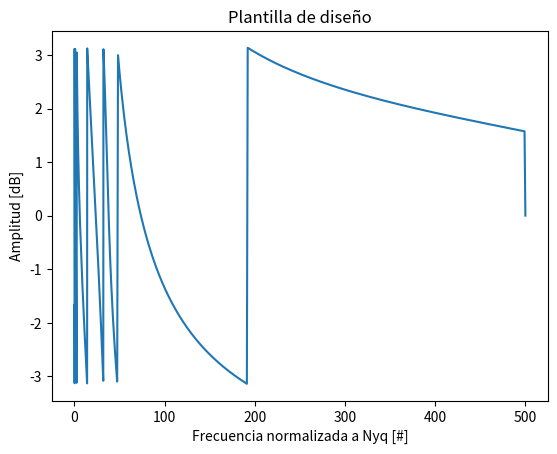
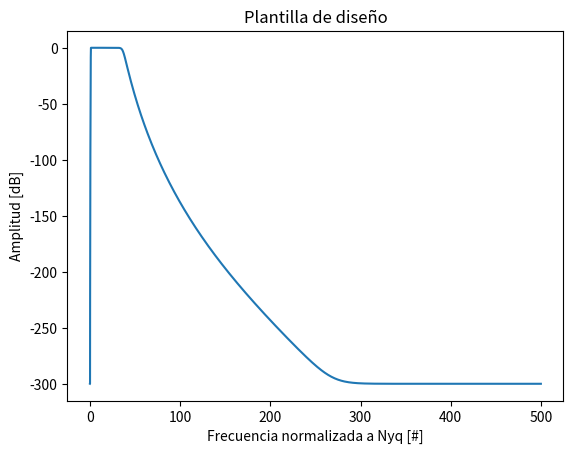
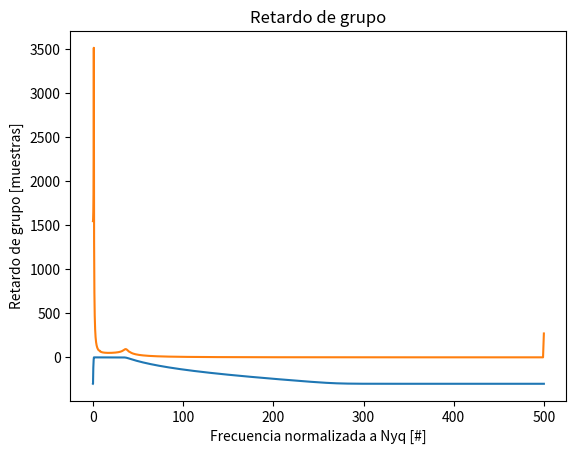

Generate these figures, in order, with matplotlib: (Note: this script raises an exception after producing the figures.)
# -*- coding: utf-8 -*-
"""
Created on Wed May 28 18:15:12 2025

[redacted]
"""


import numpy as np
from scipy import signal as sig
from scipy.signal import correlate, find_peaks
import matplotlib.pyplot as plt
import scipy.io as sio

#%%diseño filtro

aprox_name = 'butter'
# aprox_name = 'cheby1'
# aprox_name = 'cheby2'
# aprox_name = 'ellip'
fs = 1000
nyq_frec = fs/2
fpass= np.array([1.0,35.0]) #banda de paso wp
ripple = 1#dB osea debería modificar la plantilla si uso filtfilt
fstop= ([.1,50.]) #comienzo banda de atenuación, hasta 50 (interferencia de la red eléctrica)
attenuation =40#dB

#para una comparacio njusta, cambio los parametros para el filt filt
# s = 1000
# nyq_frec = fs/2
# fpass= np.array([1.0,35.0]) #banda de paso wp
# ripple = 0.5#dB osea debería modificar la plantilla si uso filtfilt
# fstop= ([.1,50.]) #comienzo banda de atenuación, hasta 50 (interferencia de la red eléctrica)
# attenuation =20#dB



#esperamos una rta lineal
#esperamos retardo cte, porque introduce un retardo de fase
#sabemos por fourier que si pasamos por un sistema LTI, si tenemos una demora cte, se introduce un producto por una exponencial, entonces se suma una fase cte


mi_sos = sig.iirdesign(fpass, fstop, ripple, attenuation, ftype=aprox_name, output='sos',fs=fs)
# las columnas 3,4y5 son los coeficiente a0,a1,a2 y de la 0 a la 2 son los coef b

#%%plantilla de diseño, para analizarlo
npoints = 1000 #asi evalua equiespaciado

#para obtner mayor resuloción antesd e la bandad de paso, necesito un muestreo log => a freqz le puedo pasar un vector.
w_rad = np.append(np.logspace(-2,0.8,250), np.logspace(0.9,1.6,250))
w_rad = np.append(w_rad, np.linspace(40, nyq_frec, 500, endpoint=True) )/nyq_frec * np.pi

w, hh = sig.sosfreqz(mi_sos, worN=w_rad) #worN le puedo pasar un entero o un vector 
##hh pertenece a complejos, w son los valores en los que calcula el vector de complejos
fase = np.angle(hh)
modulo = np.abs(hh)
group = -np.diff(fase) / np.diff(w)



plt.figure()
plt.plot(w/np.pi*nyq_frec, np.angle(hh), label='mi_sos')
plt.title('Plantilla de diseño')
plt.xlabel('Frecuencia normalizada a Nyq [#]')
plt.ylabel('Amplitud [dB]')

plt.figure()
plt.plot(w/np.pi*nyq_frec, 20*np.log10(np.abs(hh)+1e-15), label='mi_sos')
plt.title('Plantilla de diseño')
plt.xlabel('Frecuencia normalizada a Nyq [#]')
plt.ylabel('Amplitud [dB]')
# filtro anterior, como referencia
# w, mag, _ = my_digital_filter.bode(npoints)
# plt.plot(w/w_nyq, mag, label=my_digital_filter_desc)

plt.figure()
plt.plot(w/np.pi*nyq_frec, 20*np.log10(np.abs(hh)+1e-15), label='mi_sos')
gd = -np.diff(np.unwrap(np.angle(hh))) / np.diff(w)
plt.plot(w[1:]/np.pi*nyq_frec, gd)
plt.title('Retardo de grupo')
plt.xlabel('Frecuencia normalizada a Nyq [#]')
plt.ylabel('Retardo de grupo [muestras]')



#%%señal ECG
mat_struct = sio.loadmat('./ECG_TP4.mat')
ecg_one_lead =(mat_struct['ecg_lead']).flatten()
N = len(ecg_one_lead)

#filtro ECG, con funcion sosfiltfilt
ECG_filtfilt= sig.sosfiltfilt(mi_sos, ecg_one_lead)

plt.figure()
plt.plot(ecg_one_lead,label='ECG original')
plt.plot(ECG_filtfilt, label='ECG filtrado')
plt.title('ECG antes y después del filtrado')
plt.legend()
plt.show()

#si estuvieramos con una señal real que sale de un adc, usariamos un filtro NO bidireccional
#ademas de la rta en frecuecnia, nos interesa la rta temporal
#poenmos a prueba como funciona en la banda de paso y la banda de rechazo
#buscamos una region dentro de la banda de pas: buscamos una region limpia dentro de la banda de paso. 
#para probar la banda derechazo superior, vemos señales de alta frec en el regimen temporal (con mucha interferencia)
#para probar la badnda de rechazo inferior, buscamos fluctuaciones lentas

#ECG_filt = sig.sosfilt(mi_sos, ecg_one_lead) 
ECG_filt = sig.sosfiltfilt(mi_sos, ecg_one_lead)  #neutraliza demora y dist de fase
#con freqz podemos agregar que en vez de devolver abs devuelva ANGLE, eso

#si sigo con filt, puedo mirar a ojo la diferencia entre dos picos (parece aprox 68) y establezco esta demora como una cte, es aproximado pero es suficiente

#anula distorsion de fase, anula la demora
demora = 0 
#demora = 68

#se generan oscilaciones por la forma de la rta al impulso del filtro
#se podria aislar este efecto usanod una respuesta menos abrupt

fig_dpi = 150
cant_muestras =len(ecg_one_lead)
ECG_f_win = ECG_filt
fig_sz_x = 10
fig_sz_y = 10

regs_interes = ( 
        np.array([5, 5.2]) *60*fs, # minutos a muestras
        np.array([12, 12.4]) *60*fs, # minutos a muestras
        np.array([15, 15.2]) *60*fs, # minutos a muestras
        )

for ii in regs_interes:
    
    # intervalo limitado de 0 a cant_muestras
    zoom_region = np.arange(np.max([0, ii[0]]), np.min([cant_muestras, ii[1]]), dtype='uint')
    
    plt.figure(figsize=(fig_sz_x, fig_sz_y), dpi= fig_dpi, facecolor='w', edgecolor='k')
    plt.plot(zoom_region, ecg_one_lead[zoom_region], label='ECG', linewidth=2)
    #plt.plot(zoom_region, ECG_f_butt[zoom_region], label='Butter')
    plt.plot(zoom_region, ECG_f_win[zoom_region + demora], label='Win')
    
    plt.title('ECG filtering example from ' + str(ii[0]) + ' to ' + str(ii[1]) )
    plt.ylabel('Adimensional')
    plt.xlabel('Muestras (#)')
    
    axes_hdl = plt.gca()
    axes_hdl.legend()
    axes_hdl.set_yticks(())
            
    plt.show()
regs_interes = ( 
        [4000, 5500], # muestras
        [10e3, 11e3], # muestras
        )

for ii in regs_interes:
    
    # intervalo limitado de 0 a cant_muestras
    zoom_region = np.arange(np.max([0, ii[0]]), np.min([cant_muestras, ii[1]]), dtype='uint')
    
    plt.figure(figsize=(fig_sz_x, fig_sz_y), dpi= fig_dpi, facecolor='w', edgecolor='k')
    plt.plot(zoom_region, ecg_one_lead[zoom_region], label='ECG', linewidth=2)
    #plt.plot(zoom_region, ECG_f_butt[zoom_region], label='Butter')
    plt.plot(zoom_region, ECG_f_win[zoom_region + demora], label='Win')
    
    plt.title('ECG filtering example from ' + str(ii[0]) + ' to ' + str(ii[1]) )
    plt.ylabel('Adimensional')
    plt.xlabel('Muestras (#)')
    
    axes_hdl = plt.gca()
    axes_hdl.legend()
    axes_hdl.set_yticks(())
            
    plt.show()
    
    
template = ECG_filt[0:120]
template = (template - np.mean(template)) / np.std(template)
# Normalizamos la señal
ECG_filt_norm = (ECG_filt - np.mean(ECG_filt)) / np.std(ECG_filt)

# Correlación
correlacion = correlate(ECG_filt_norm, template, mode='full')

peaks, _ = find_peaks(correlacion, height=np.max(correlacion)*0.5, distance=fs*0.6)

# Graficamos la detección
plt.figure(figsize=(10, 5))
plt.plot(ECG_filt, label='ECG filtrado')
plt.plot(peaks, ECG_filt[peaks], 'x', markersize=8, markeredgewidth=1.5, color='red', label='Picos detectados')
plt.title('Detección de latidos por correlación')
plt.xlabel('Muestras (#)')
plt.ylabel('Amplitud')
plt.legend()
plt.grid(True)
plt.show()

print(f"Cantidad de picos detectados: {len(peaks)}")

    
# Intervalos RR en segundos
RR_intervals = np.diff(peaks) / fs
template = (template - np.mean(template)) / np.std(template)

HR_instant = 60 / RR_intervals
HR_prom = np.mean(HR_instant)
print(f"Frecuencia cardíaca promedio: {HR_prom:.2f} BPM")
